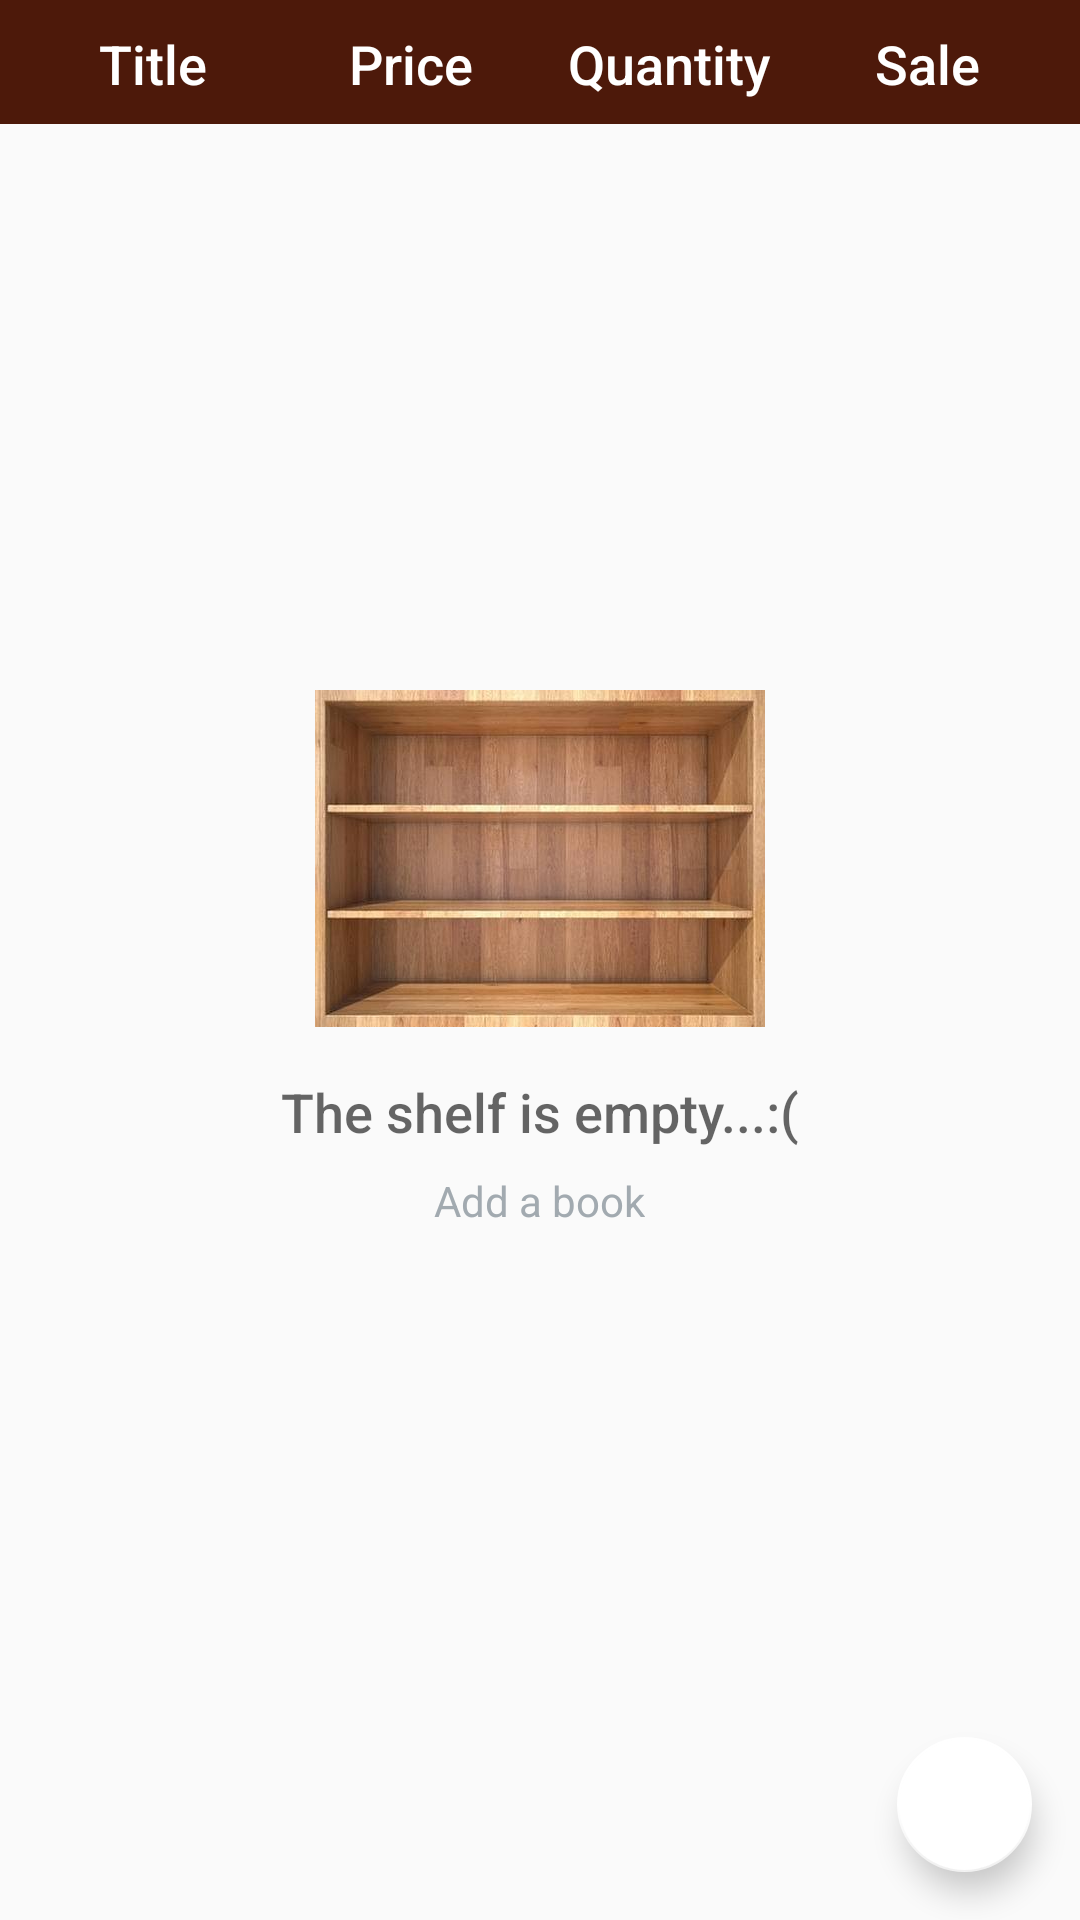

Here is an Android app screen rendered from its layout file. Give the layout XML and the strings, colors and styles it references.
<!-- AndroidManifest.xml: application theme AppTheme -->
<!-- res/layout/activity_catalog.xml -->
<?xml version="1.0" encoding="utf-8"?>
<RelativeLayout xmlns:android="http://schemas.android.com/apk/res/android"
    xmlns:tools="http://schemas.android.com/tools"
    android:layout_width="match_parent"
    android:layout_height="match_parent"
    xmlns:app="http://schemas.android.com/apk/res-auto">

    <TableLayout
        android:layout_width="match_parent"
        android:layout_height= "wrap_content"
        android:id="@+id/label"
        android:background="@color/TableColor"
        android:padding="8dp">

        <LinearLayout
            android:layout_width="match_parent"
            android:layout_height="wrap_content"
            android:orientation="horizontal"
            android:paddingTop="1dp"
            android:id="@+id/row">

            <TextView
                style="@style/CatalogTextViewLabelStyle"
                android:id="@+id/title_label"
                android:text="@string/Title"
                />
            <TextView
                style="@style/CatalogTextViewLabelStyle"
                android:id="@+id/price_label"
                android:text="@string/Price"
                />
            <TextView
                style="@style/CatalogTextViewLabelStyle"
                android:id="@+id/quantity_label"
                android:text="@string/Quantity"
                />
            <TextView
                style="@style/CatalogTextViewLabelStyle"
                android:id="@+id/sale_label"
                android:text="@string/Sale"
                />
        </LinearLayout>
    </TableLayout>


    <android.support.design.widget.FloatingActionButton
        android:id="@+id/fab"
        android:layout_width="@dimen/design_fab_image_size"
        android:layout_height="@dimen/design_fab_image_size"
        android:layout_alignParentBottom="true"
        android:layout_alignParentEnd="true"
        android:layout_gravity="end|bottom"
        android:layout_margin="@dimen/fab_margin"
        android:src="@drawable/book"
        app:backgroundTint="#fff"
        />


        <ListView
            android:id="@+id/list_of_books"
            android:layout_width="match_parent"
            android:layout_height="wrap_content"
            android:padding="5dp"
            android:orientation="vertical"
            android:layout_below="@+id/label">
        </ListView>

    <RelativeLayout
        android:id="@+id/empty_view"
        android:layout_width="wrap_content"
        android:layout_height="wrap_content"
        android:layout_centerInParent="true">

        <ImageView
            android:id="@+id/empty_shelf_image"
            android:layout_width="wrap_content"
            android:layout_height="wrap_content"
            android:layout_centerHorizontal="true"
            android:src="@mipmap/ic_empty_shelf" />

        <TextView
            style="@style/EmptyViewTextStyle"
            android:id="@+id/empty_title_text"
            android:layout_below="@+id/empty_shelf_image"
            android:fontFamily="sans-serif-medium"
            android:paddingTop="16dp"
            android:text="@string/empty_view_title"
            android:textAppearance="?android:textAppearanceMedium" />

        <TextView
            style="@style/EmptyViewTextStyle"
            android:id="@+id/empty_subtitle_text"
            android:layout_below="@+id/empty_title_text"
            android:fontFamily="sans-serif"
            android:paddingTop="8dp"
            android:text="@string/empty_view_subtitle"
            android:textAppearance="?android:textAppearanceSmall"
            android:textColor="#A2AAB0" />
    </RelativeLayout>

</RelativeLayout>
<!-- resources referenced by this layout -->
<resources>
  <color name="TableColor">#4D190A</color>
  <dimen name="design_fab_image_size" tools:override="true">45dp</dimen>
  <dimen name="fab_margin">16dp</dimen>
  <!-- mipmap ic_empty_shelf: jpg bitmap (mipmap-hdpi, 6590 bytes) -->
  <string name="Price">Price</string>
  <string name="Quantity">Quantity</string>
  <string name="Sale">Sale</string>
  <string name="Title">Title</string>
  <string name="empty_view_subtitle">Add a book</string>
  <string name="empty_view_title">The shelf is empty...:(</string>
  <style name="CatalogTextViewLabelStyle">
          <item name="android:gravity">center</item>
          <item name="android:layout_width">match_parent</item>
          <item name="android:layout_height">wrap_content</item>
          <item name="android:layout_weight">1</item>
          <item name="android:fontFamily">sans-serif-medium</item>
          <item name="android:textAppearance">?android:textAppearanceMedium</item>
          <item name="android:textColor">#fff</item>
          <item name="android:layout_gravity">center</item>
      </style>
  <style name="EmptyViewTextStyle">
          <item name="android:layout_width">wrap_content</item>
          <item name="android:layout_height">wrap_content</item>
          <item name="android:layout_centerHorizontal">true</item>
      </style>
  <style name="AppTheme" parent="Theme.AppCompat.Light.DarkActionBar">
          <item name="colorPrimary">@color/colorPrimary</item>
          <item name="colorPrimaryDark">@color/colorPrimaryDark</item>
          <item name="colorAccent">#b53f4f</item>
      </style>
  <color name="colorPrimary">#b53f4f</color>
  <color name="colorPrimaryDark">#9f303f</color>
</resources>
